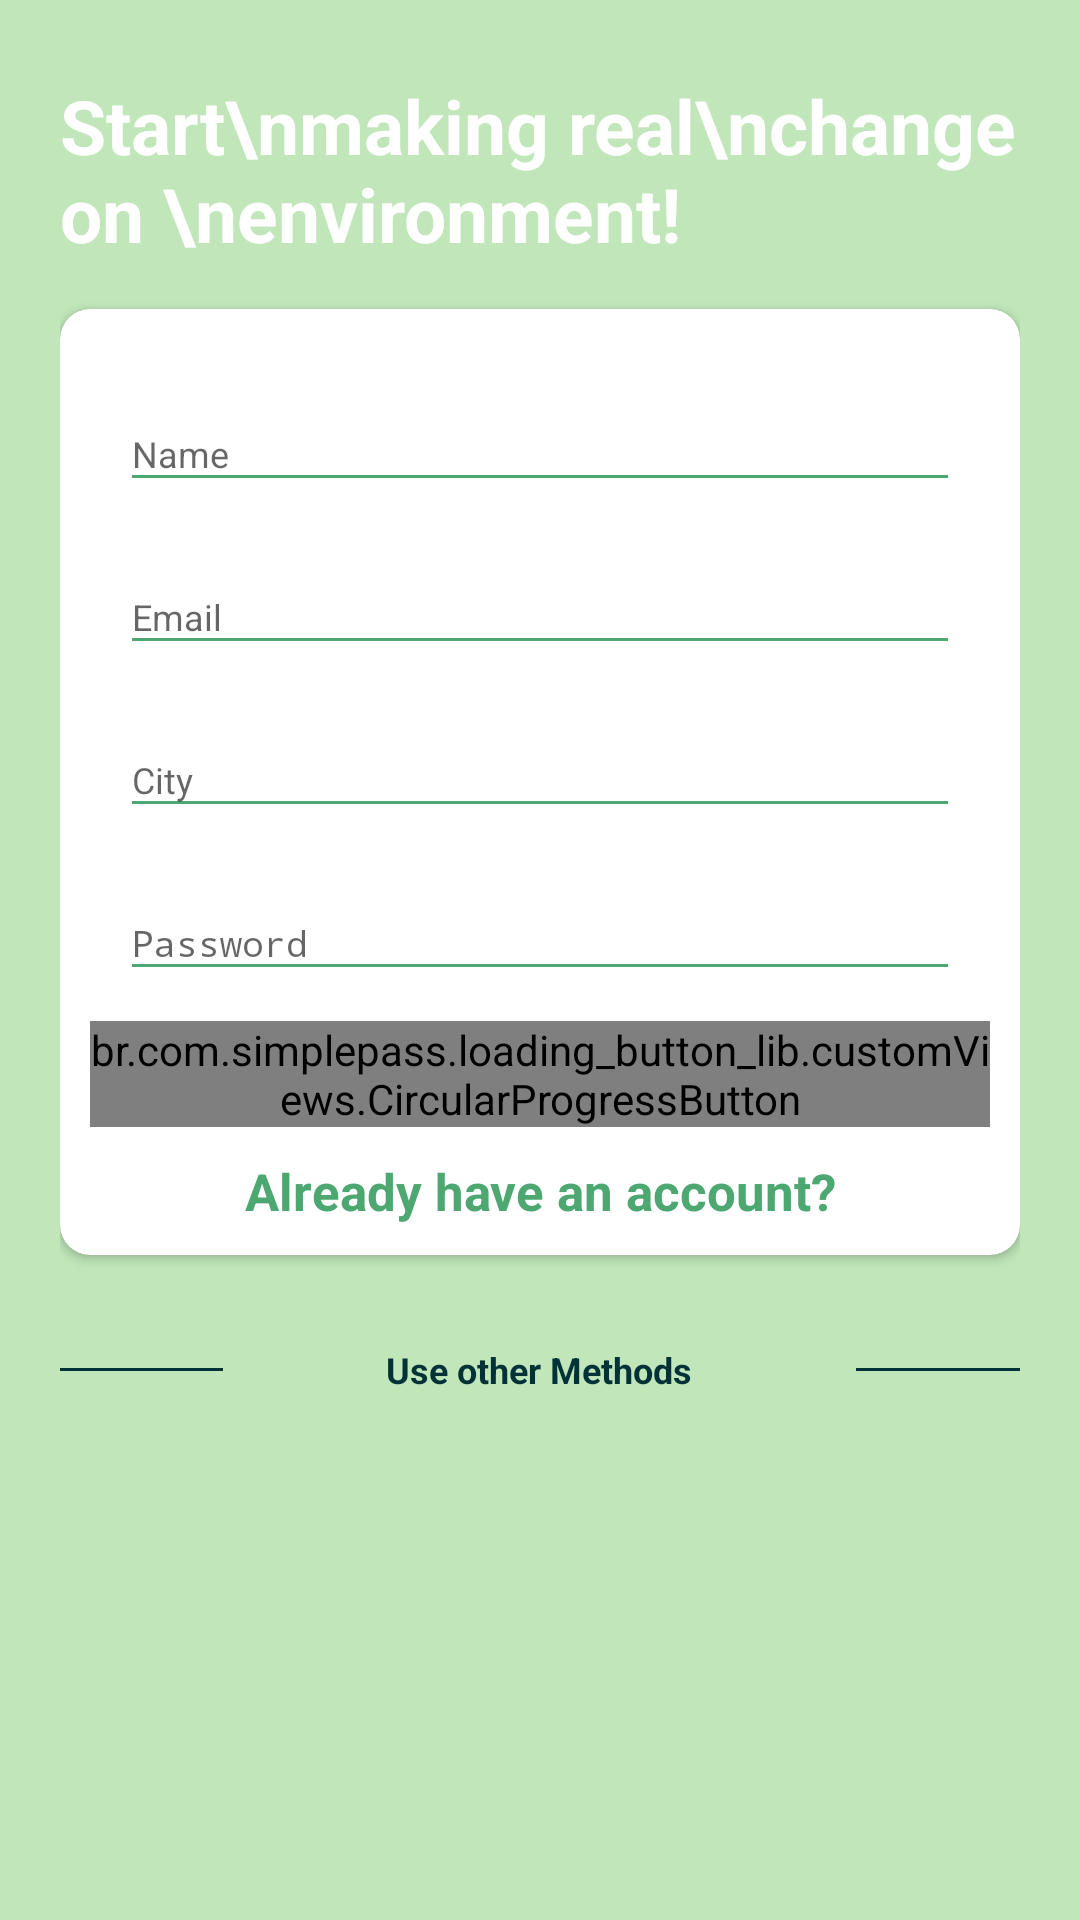

Reconstruct the res/layout file that produces this screen, plus the resources it refers to.
<!-- AndroidManifest.xml: activity theme AppTheme.NoActionBar -->
<!-- res/layout/activity_registration.xml -->
<?xml version="1.0" encoding="utf-8"?>
<RelativeLayout xmlns:android="http://schemas.android.com/apk/res/android"
    xmlns:app="http://schemas.android.com/apk/res-auto"
    xmlns:tools="http://schemas.android.com/tools"
    android:layout_width="match_parent"
    android:layout_height="match_parent"
    android:layout_gravity="center"
    android:background="@color/register_bk_color"
    android:focusableInTouchMode="true"
    android:gravity="center"
    tools:context=".RegistrationActivity">

    <ScrollView
        android:layout_width="match_parent"
        android:layout_height="match_parent"
        android:layout_alignParentTop="true"
        android:layout_marginTop="0dp">

        <LinearLayout
            android:layout_width="match_parent"
            android:layout_height="wrap_content"
            android:layout_marginTop="5dp"
            android:orientation="vertical"
            android:padding="@dimen/loginSpace">

            <RelativeLayout
                android:layout_width="match_parent"
                android:layout_height="wrap_content">

                <TextView
                    style="@style/viewParent.headerText.NoMode"
                    android:layout_alignParentLeft="true"
                    android:layout_centerVertical="true"
                    android:text="Start\nmaking real\nchange on \nenvironment! "
                    android:textColor="@color/whiteTextColor" />

                <ImageView
                    android:layout_width="wrap_content"
                    android:layout_height="wrap_content"
                    android:layout_alignParentTop="true"
                    android:layout_alignParentRight="true"
                    android:src="@drawable/ic_login_hero" />
            </RelativeLayout>

            <androidx.cardview.widget.CardView
                android:layout_width="match_parent"
                android:layout_height="wrap_content"
                android:layout_marginTop="15dp"
                app:cardBackgroundColor="@color/whiteTextColor"
                app:cardCornerRadius="10dp">

                <LinearLayout
                    android:layout_width="match_parent"
                    android:layout_height="wrap_content"
                    android:layout_margin="10dp"
                    android:orientation="vertical">

                    <com.google.android.material.textfield.TextInputLayout
                        android:id="@+id/textInputName"
                        style="@style/parent"
                        android:layout_marginTop="@dimen/loginViewsMargin">

                        <EditText
                            android:id="@+id/editTextName"
                            style="@style/modifiedEditText"
                            android:hint="Name"
                            android:inputType="textPersonName"
                            android:maxLines="1"
                            android:textColor="#4C4B4B"
                            android:layout_marginHorizontal="@dimen/loginViewsMargin"/>
                    </com.google.android.material.textfield.TextInputLayout>

                    <com.google.android.material.textfield.TextInputLayout
                        android:id="@+id/textInputEmail"
                        style="@style/parent"
                        android:layout_marginTop="@dimen/loginViewsMargin">

                        <EditText
                            android:id="@+id/editTextEmail"
                            style="@style/modifiedEditText"
                            android:hint="@string/login_email_hint"
                            android:inputType="textEmailAddress"
                            android:maxLines="1"
                            android:layout_marginHorizontal="@dimen/loginViewsMargin"/>
                    </com.google.android.material.textfield.TextInputLayout>

                    <com.google.android.material.textfield.TextInputLayout
                        android:id="@+id/textInputMobile"
                        style="@style/parent"
                        android:layout_marginTop="@dimen/loginViewsMargin">

                        <EditText
                            android:id="@+id/editTextCity"
                            style="@style/modifiedEditText"
                            android:layout_marginHorizontal="@dimen/loginViewsMargin"
                            android:hint="City"
                            android:inputType="textShortMessage"
                            android:maxLines="1" />
                    </com.google.android.material.textfield.TextInputLayout>

                    <com.google.android.material.textfield.TextInputLayout
                        android:id="@+id/textInputPassword"
                        style="@style/parent"
                        android:layout_marginTop="@dimen/loginViewsMargin">

                        <EditText
                            android:id="@+id/editTextPassword"
                            style="@style/modifiedEditText"
                            android:hint="@string/login_password_hint"
                            android:inputType="textPassword"
                            android:maxLines="1"
                            android:layout_marginHorizontal="@dimen/loginViewsMargin"/>
                    </com.google.android.material.textfield.TextInputLayout>

                    <br.com.simplepass.loading_button_lib.customViews.CircularProgressButton
                        android:id="@+id/cirRegisterButton"
                        style="@style/loginButton"
                        android:layout_gravity="center_horizontal"
                        android:layout_marginTop="@dimen/loginViewsMargin"
                        android:onClick="onRegistrationClick"
                        android:text="Register"
                        app:initialCornerAngle="27dp"
                        app:spinning_bar_color="#FFF"
                        app:spinning_bar_padding="6dp"
                        app:spinning_bar_width="4dp" />

                    <TextView
                        style="@style/parent"
                        android:layout_marginTop="@dimen/loginViewsMargin"
                        android:onClick="onLoginClick"
                        android:text="Already have an account?"
                        android:textAlignment="center"
                        android:textColor="@color/colorAccent"
                        android:textSize="17sp"
                        android:textStyle="bold" />
                </LinearLayout>
            </androidx.cardview.widget.CardView>

            <LinearLayout
                android:layout_width="match_parent"
                android:layout_height="wrap_content"
                android:layout_marginTop="30dp"
                android:gravity="center"
                android:weightSum="12">

                <View
                    android:layout_width="0dp"
                    android:layout_height="1dp"
                    android:layout_weight="3"
                    android:background="@color/blackTextColor" />

                <TextView
                    style="@style/viewParent.headerText.NoMode"
                    android:layout_width="wrap_content"
                    android:layout_height="wrap_content"
                    android:layout_weight="6"
                    android:text="Use other Methods"
                    android:textAlignment="center"
                    android:textColor="@color/blackTextColor"
                    android:textSize="12sp" />

                <View
                    android:layout_width="0dp"
                    android:layout_height="1dp"
                    android:layout_weight="3"
                    android:background="@color/blackTextColor" />
            </LinearLayout>

            <LinearLayout
                android:layout_width="match_parent"
                android:layout_height="wrap_content"
                android:layout_marginTop="20dp"
                android:layout_marginBottom="30dp"
                android:gravity="center">

                <ImageView
                    android:layout_width="wrap_content"
                    android:layout_height="wrap_content"
                    android:src="@drawable/ic_facebook" />

                <ImageView
                    android:id="@+id/googleSignIn"
                    android:layout_width="wrap_content"
                    android:layout_height="wrap_content"
                    android:layout_marginStart="10dp"
                    android:onClick="onSignInGoogleClick"
                    android:src="@drawable/ic_google_plus" />
            </LinearLayout>
        </LinearLayout>
    </ScrollView>
</RelativeLayout>
<!-- resources referenced by this layout -->
<resources>
  <color name="blackTextColor">#013237</color>
  <color name="colorAccent">#4CA771</color>
  <color name="register_bk_color">#C0E6BA</color>
  <color name="whiteTextColor">#fff</color>
  <dimen name="loginSpace">20dp</dimen>
  <dimen name="loginViewsMargin">10dp</dimen>
  <string name="login_email_hint">Email</string>
  <string name="login_password_hint">Password</string>
  <style name="loginButton" parent="viewParent">
          <item name="android:background">@drawable/button_background_blue</item>
          <item name="android:textColor">@color/whiteTextColor</item>
          <item name="android:textStyle">bold</item>
      </style>
  <style name="modifiedEditText" parent="parent">
          <item name="android:textSize">@dimen/newsMoreTextSize</item>
          <item name="android:backgroundTint">@color/primaryTextColor</item>
      </style>
  <style name="parent">
          <item name="android:layout_width">match_parent</item>
          <item name="android:layout_height">wrap_content</item>
      </style>
  <style name="viewParent.headerText.NoMode">
          <item name="android:textColor">@color/darkTextColor</item>
      </style>
  <style name="AppTheme.NoActionBar">
          <item name="windowActionBar">false</item>
          <item name="windowNoTitle">true</item>
      </style>
  <style name="viewParent">
          <item name="android:layout_width">wrap_content</item>
          <item name="android:layout_height">wrap_content</item>
      </style>
  <!-- drawable button_background_blue (drawable) -->
  <?xml version="1.0" encoding="utf-8"?>
  <shape xmlns:android="http://schemas.android.com/apk/res/android" android:shape="rectangle" >
      <corners
          android:radius="26dp" />
  
      <solid
          android:color="#4CA771"/>
  
      <padding
          android:left="10dp"
          android:top="0dp"
          android:right="0dp"
          android:bottom="0dp" />
      <size
          android:width="182dp"
          android:height="40dp" />
  </shape>
  <dimen name="newsMoreTextSize">12sp</dimen>
  <color name="primaryTextColor">#4CA771</color>
  <color name="darkTextColor">#013237</color>
</resources>
